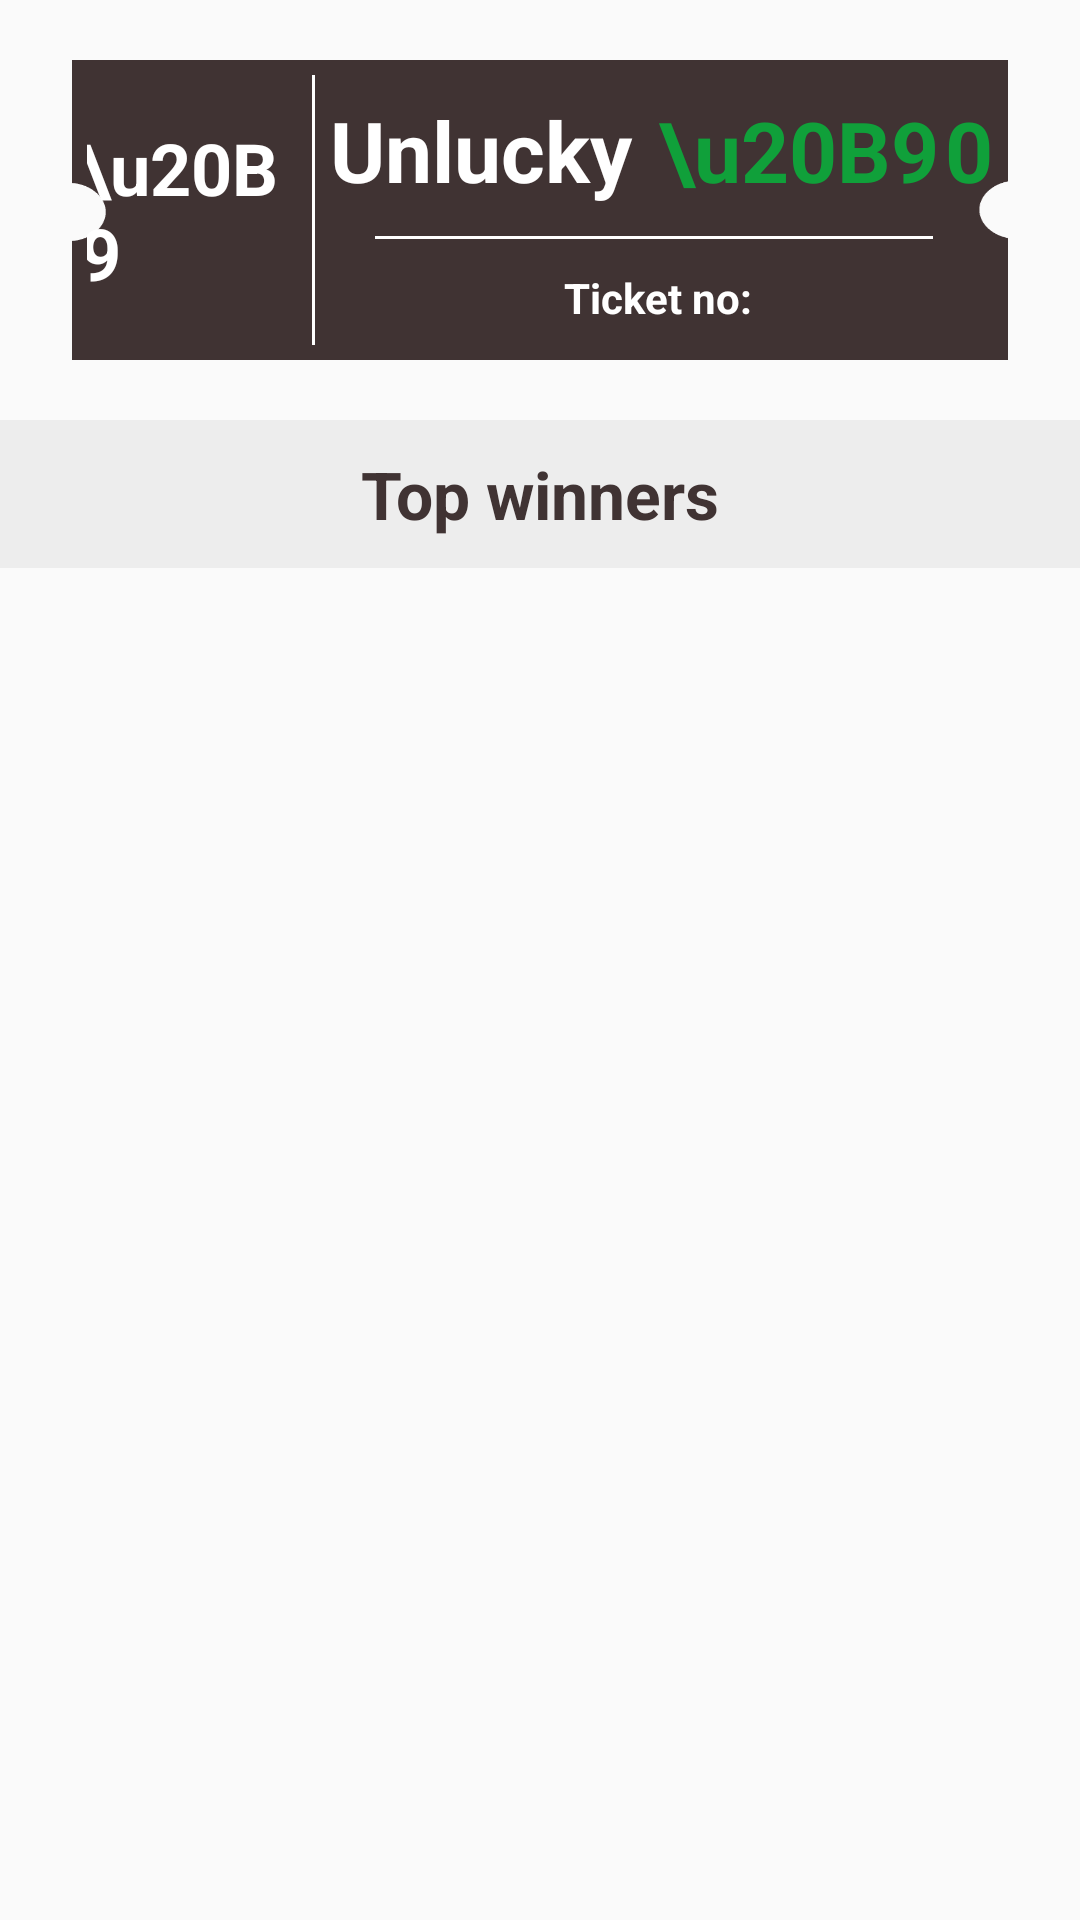

Reconstruct the res/layout file that produces this screen, plus the resources it refers to.
<!-- AndroidManifest.xml: application theme AppTheme -->
<!-- res/layout/activity_result_details.xml -->
<?xml version="1.0" encoding="utf-8"?>
<LinearLayout
    xmlns:android="http://schemas.android.com/apk/res/android" android:layout_width="match_parent"
    android:layout_height="match_parent"
    android:orientation="vertical">

    <TextView
        android:visibility="gone"
        android:layout_width="match_parent"
        android:layout_height="wrap_content"
        android:text="My winnings"
        android:gravity="center"
        android:textColor="@color/black_light"
        android:textStyle="bold"
        android:layout_marginTop="20dp"
        android:textSize="22sp"/>


    <LinearLayout
        android:id="@+id/linearCard"
        android:layout_width="match_parent"
        android:layout_height="100dp"
        android:orientation="horizontal"
        android:layout_marginTop="20dp"
        android:layout_marginRight="24dp"
        android:layout_marginLeft="24dp"
        android:backgroundTint="@color/black_light"
        android:background="@drawable/ticket"
        android:padding="5dp"
        android:weightSum="10">

        <LinearLayout
            android:layout_width="0dp"
            android:layout_weight="2.5"
            android:layout_height="match_parent"
            android:gravity="center_vertical|center_horizontal">

            <TextView
                android:id="@+id/currencyFeeTv"
                android:layout_width="wrap_content"
                android:layout_height="wrap_content"
                android:text="\u20B9"
                android:textSize="24sp"
                android:textStyle="bold"
                android:textColor="@color/white" />

            <TextView
                android:id="@+id/entryFee"
                android:layout_width="wrap_content"
                android:layout_height="wrap_content"
                android:text="5"
                android:textStyle="bold"
                android:textSize="24sp"
                android:layout_marginLeft="5dp"
                android:textColor="@color/white"/>

        </LinearLayout>

        <TextView
            android:layout_width="1dp"
            android:layout_height="match_parent"
            android:background="@color/white"/>

        <LinearLayout
            android:layout_width="0dp"
            android:layout_height="match_parent"
            android:gravity="center"
            android:layout_weight="7.5"
            android:orientation="vertical">

            <LinearLayout
                android:layout_width="match_parent"
                android:layout_height="wrap_content"
                android:gravity="center">

                <TextView
                    android:id="@+id/winStatus"
                    android:layout_width="wrap_content"
                    android:layout_height="wrap_content"
                    android:text="Unlucky "
                    android:textSize="28sp"
                    android:layout_marginLeft="5dp"
                    android:textColor="@color/white"
                    android:textStyle="bold" />

                <TextView
                    android:id="@+id/currencyPrizeTv"
                    android:layout_width="wrap_content"
                    android:layout_height="wrap_content"
                    android:text="\u20B9"
                    android:textSize="28sp"
                    android:textStyle="bold"
                    android:textColor="@color/colorButton"
                    android:layout_marginLeft="2dp"/>

                <TextView
                    android:id="@+id/winPrice"
                    android:layout_width="wrap_content"
                    android:layout_height="wrap_content"
                    android:text="0"
                    android:textSize="28sp"
                    android:textStyle="bold"
                    android:textColor="@color/colorButton"
                    android:layout_marginLeft="2dp"/>
            </LinearLayout>

            <TextView
                android:layout_width="match_parent"
                android:layout_height="1dp"
                android:layout_marginTop="10dp"
                android:layout_marginLeft="20dp"
                android:layout_marginRight="20dp"
                android:background="@color/white"/>

            <LinearLayout
                android:layout_width="wrap_content"
                android:layout_height="wrap_content"
                android:layout_marginTop="10dp">

                <TextView
                    android:layout_width="wrap_content"
                    android:layout_height="wrap_content"
                    android:text="Ticket no:"
                    android:layout_marginLeft="5dp"
                    android:textColor="@color/white"
                    android:textStyle="bold" />

                <TextView
                    android:id="@+id/ticketNo"
                    android:layout_width="wrap_content"
                    android:layout_height="wrap_content"
                    android:textColor="@color/white"
                    android:layout_marginLeft="2dp"/>
            </LinearLayout>

        </LinearLayout>

    </LinearLayout>

    <TextView
        android:layout_width="match_parent"
        android:layout_height="wrap_content"
        android:gravity="center"
        android:text="Top winners"
        android:textColor="@color/black_light"
        android:textStyle="bold"
        android:layout_marginTop="20dp"
        android:textSize="22sp"
        android:paddingStart="24dp"
        android:paddingEnd="24dp"
        android:paddingTop="10dp"
        android:paddingBottom="10dp"
        android:orientation="horizontal"
        android:background="@color/colorBackground"/>

    <androidx.recyclerview.widget.RecyclerView
        android:id="@+id/recyclerView"
        android:layout_width="match_parent"
        android:layout_height="match_parent" />

</LinearLayout>
<!-- resources referenced by this layout -->
<resources>
  <color name="black_light">#403333</color>
  <color name="colorBackground">#EDEDED</color>
  <color name="colorButton">#10A03A</color>
  <color name="white">#FFFFFF</color>
  <!-- drawable ticket: png bitmap (drawable, 1797 bytes) -->
  <style name="AppTheme" parent="Theme.AppCompat.Light.DarkActionBar">
          
          <item name="colorPrimary">@color/colorPrimary</item>
          <item name="colorPrimaryDark">@color/colorPrimaryDark</item>
          <item name="colorAccent">@color/colorAccent</item>
      </style>
  <color name="colorPrimary">#fe5000</color>
  <color name="colorPrimaryDark">#f47721</color>
  <color name="colorAccent">#ff9933</color>
</resources>
